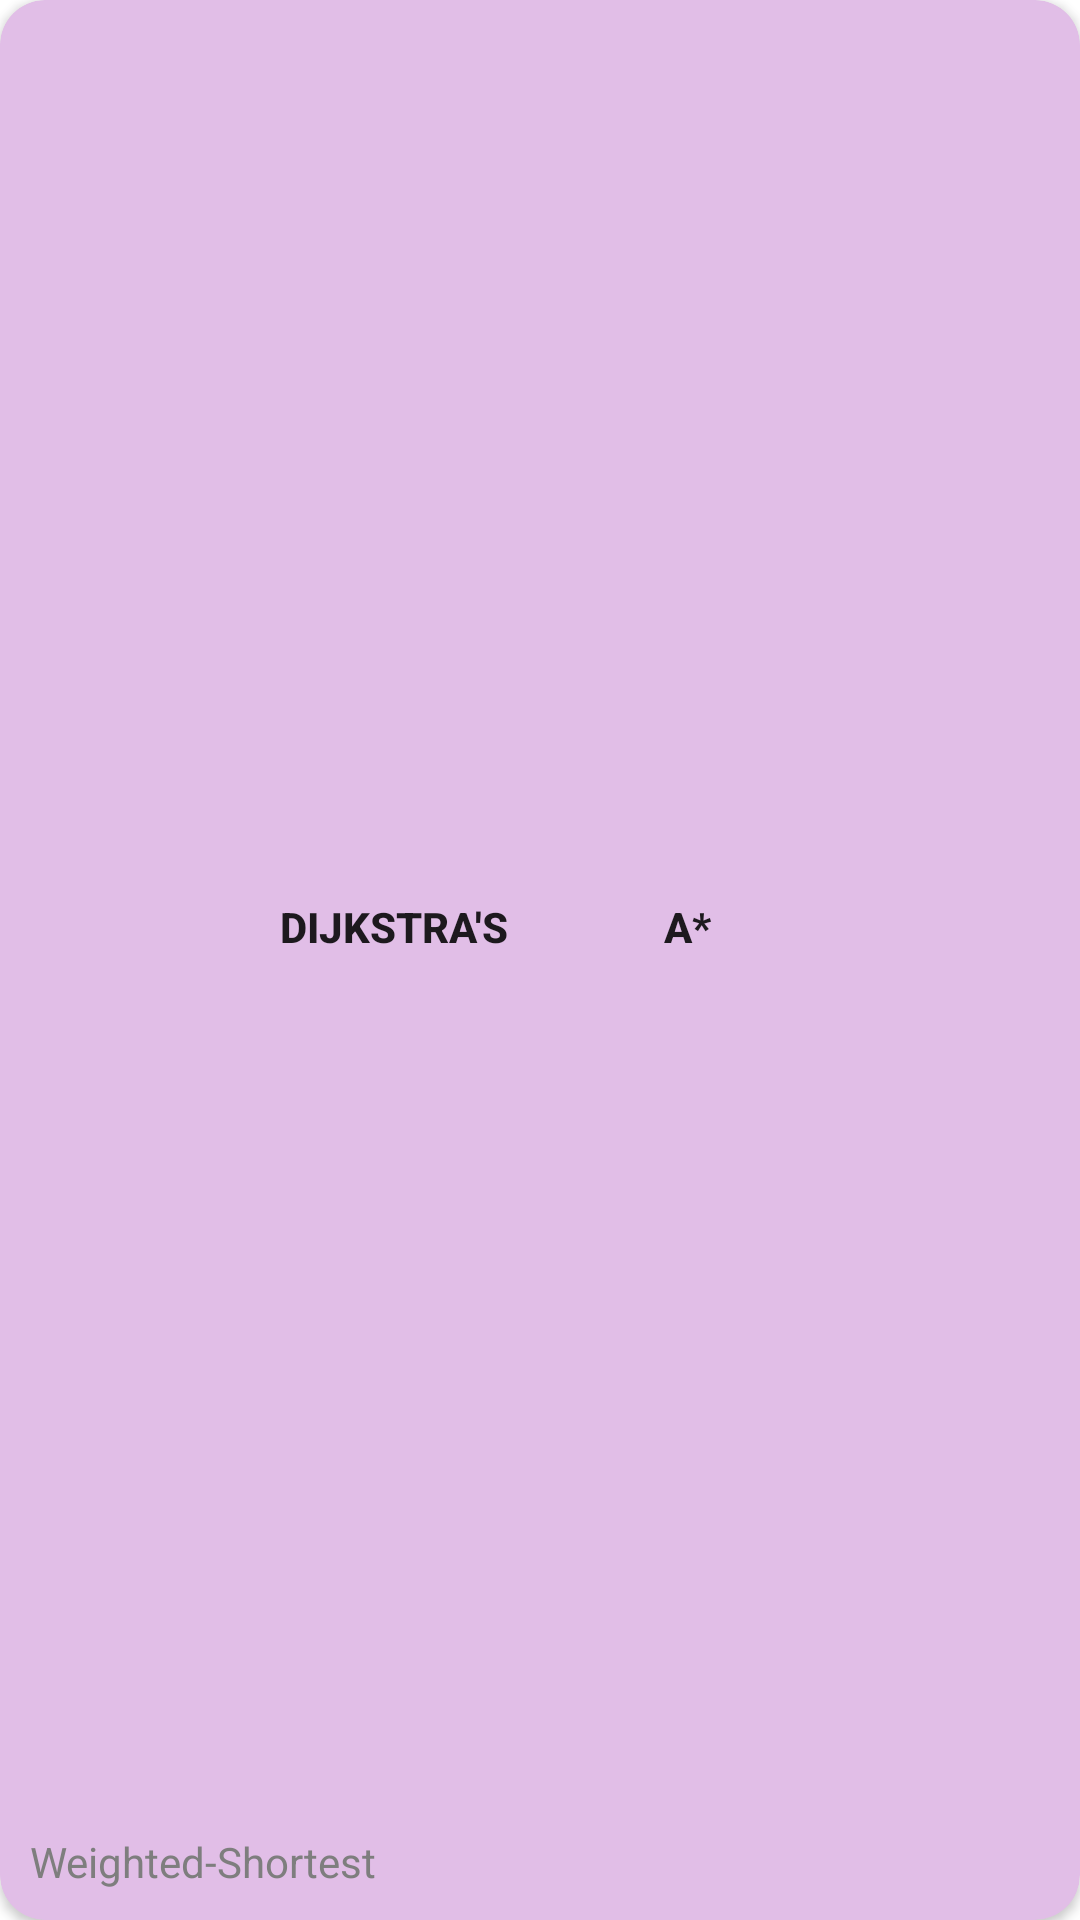

Reconstruct the res/layout file that produces this screen, plus the resources it refers to.
<!-- AndroidManifest.xml: application theme Theme.PathFinder -->
<!-- res/layout/recycleview_item.xml -->
<?xml version="1.0" encoding="utf-8"?>
<LinearLayout xmlns:android="http://schemas.android.com/apk/res/android"
    xmlns:app="http://schemas.android.com/apk/res-auto"
    xmlns:tools="http://schemas.android.com/tools"
    android:layout_width="251dp"
    android:layout_height="116dp"
    android:layout_marginEnd="15dp"
    android:orientation="vertical"
    android:gravity="center"
    >

    <androidx.cardview.widget.CardView
        android:id="@+id/tvItem"
        android:layout_width="match_parent"
        android:layout_height="match_parent"
        app:cardCornerRadius="15dp"
        app:cardBackgroundColor="#E1BEE7">

        <LinearLayout
            android:layout_width="wrap_content"
            android:layout_height="wrap_content"
            android:orientation="horizontal"
            android:paddingRight="10dp"
            android:paddingLeft="10dp"
            android:paddingTop="3dp"
            android:paddingBottom="5dp"
            android:gravity="center"
            android:layout_marginBottom="10dp"
            android:layout_gravity="center">

            <Button
                android:id="@+id/btn1"
                android:layout_width="wrap_content"
                android:layout_height="60dp"
                android:layout_weight="1"
                android:background="@drawable/algo_button_background"
                android:layout_marginEnd="10dp"
                android:textStyle="bold"
                android:text="Dijkstra's"/>
            <Button
                android:id="@+id/btn2"
                android:layout_width="wrap_content"
                android:background="@drawable/algo_button_background"
                android:layout_height="60dp"
                android:layout_weight="1"
                android:textStyle="bold"
                android:text="A*"/>

        </LinearLayout>

        <TextView
            android:id="@+id/text1"
            android:layout_width="wrap_content"
            android:layout_height="wrap_content"
            android:text="Weighted-Shortest"
            android:layout_gravity="bottom"
            android:layout_marginStart="10dp"
            android:textColor="#7E7E7E"
            android:layout_marginBottom="10dp"/>

    </androidx.cardview.widget.CardView>

</LinearLayout>
<!-- resources referenced by this layout -->
<resources>
  <!-- drawable algo_button_background (drawable) -->
  <?xml version="1.0" encoding="utf-8"?>
  <shape xmlns:android="http://schemas.android.com/apk/res/android"
      android:shape="rectangle"
      >
      <corners
          android:radius="15dp"/>
  
  </shape>
  <style name="Theme.PathFinder" parent="Theme.MaterialComponents.DayNight.NoActionBar">
          
          <item name="colorPrimary">#FFE0B2</item>
          <item name="colorPrimaryVariant">#FFE0B2</item>
          <item name="colorOnPrimary">@color/white</item>
          
          <item name="colorSecondary">@color/teal_200</item>
          <item name="colorSecondaryVariant">@color/teal_700</item>
          <item name="colorOnSecondary">@color/black</item>
          
          <item name="android:statusBarColor" tools:targetApi="l">#000000</item>
          
      </style>
  <color name="white">#FFFFFFFF</color>
  <color name="teal_200">#FF03DAC5</color>
  <color name="teal_700">#FF018786</color>
  <color name="black">#FF000000</color>
</resources>
